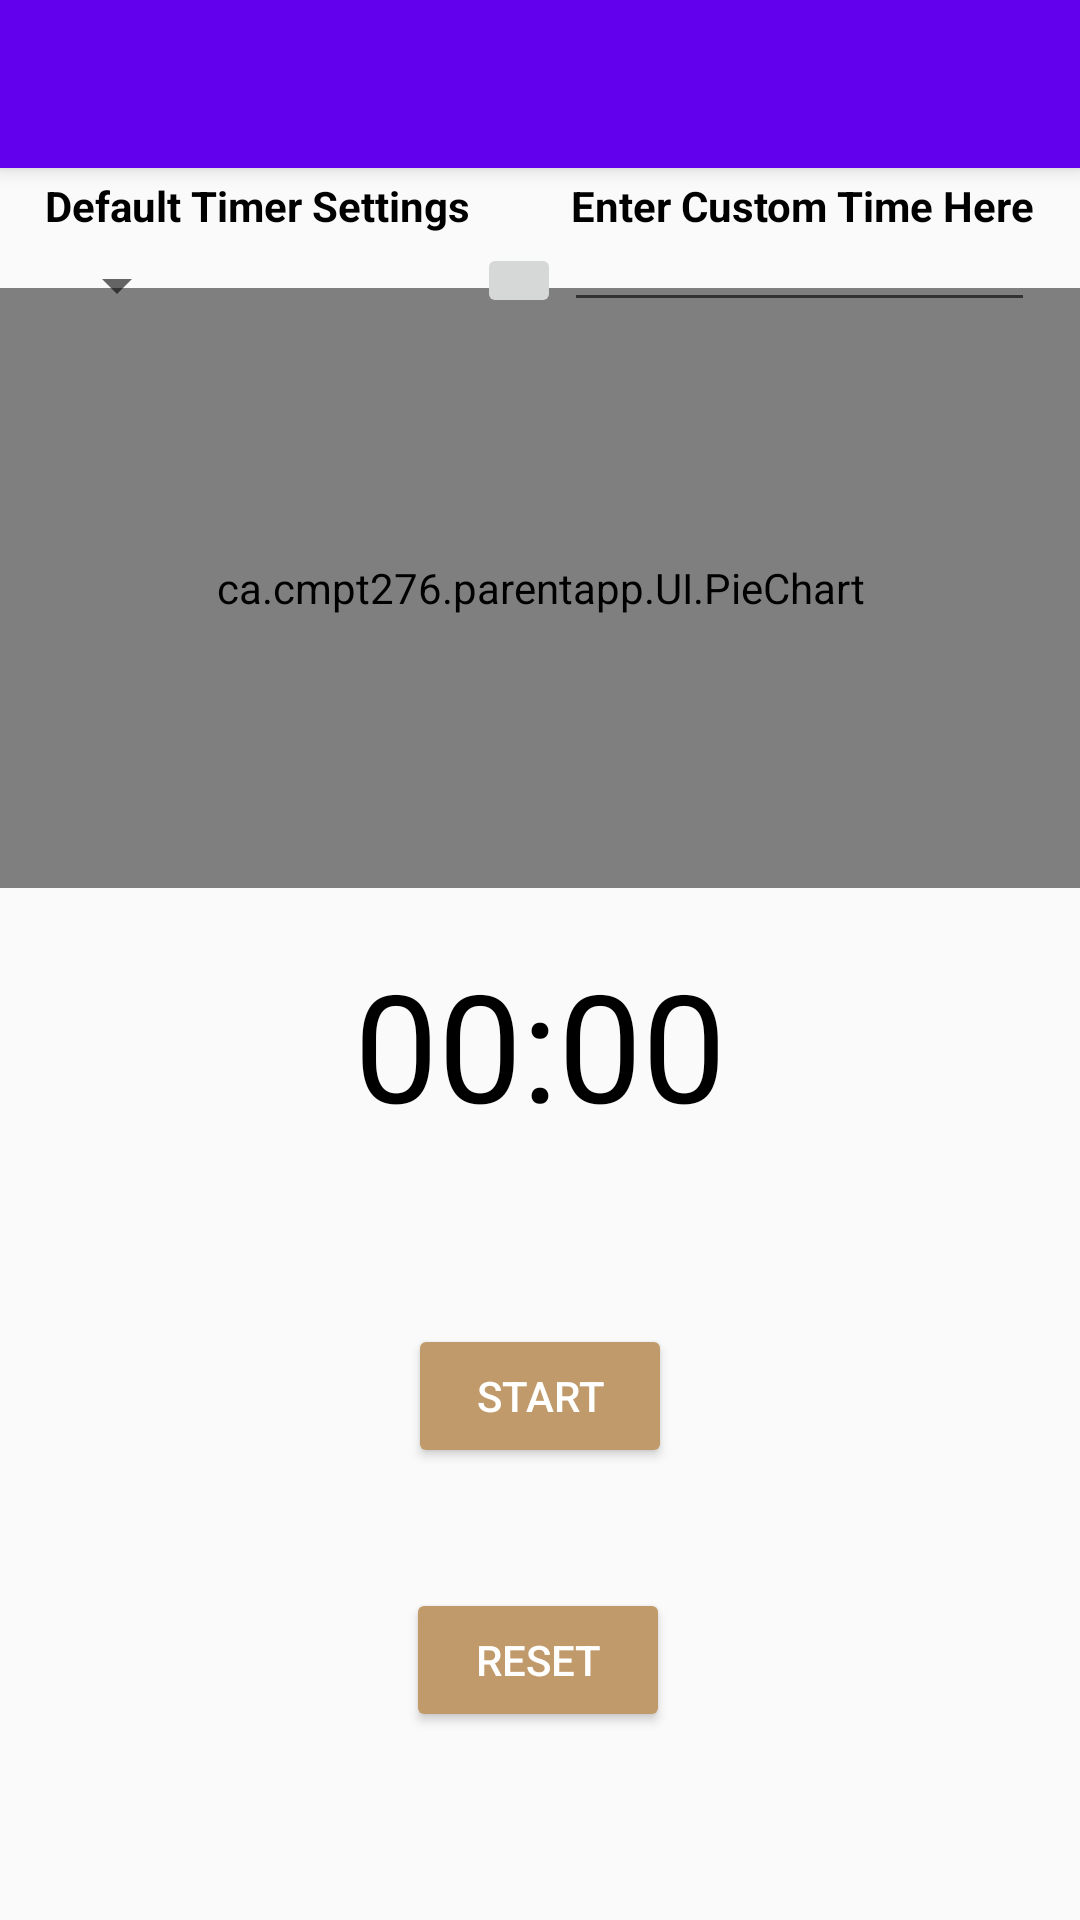

Reconstruct the res/layout file that produces this screen, plus the resources it refers to.
<!-- AndroidManifest.xml: activity theme Theme.ParentApp.NoActionBar -->
<!-- res/layout/activity_timeout_timer.xml -->
<?xml version="1.0" encoding="utf-8"?>
<androidx.coordinatorlayout.widget.CoordinatorLayout xmlns:android="http://schemas.android.com/apk/res/android"
    xmlns:app="http://schemas.android.com/apk/res-auto"
    xmlns:tools="http://schemas.android.com/tools"
    android:layout_width="match_parent"
    android:layout_height="match_parent"
    tools:context="ca.cmpt276.parentapp.UI.TimeoutTimerActivity">

    <com.google.android.material.appbar.AppBarLayout
        android:layout_width="match_parent"
        android:layout_height="wrap_content"
        android:theme="@style/Theme.ParentApp.AppBarOverlay">

        <com.google.android.material.appbar.MaterialToolbar
            android:id="@+id/toolbar"
            android:layout_width="match_parent"
            android:layout_height="?attr/actionBarSize"
            android:background="?attr/colorPrimary"
            app:popupTheme="@style/Theme.ParentApp.PopupOverlay" />

    </com.google.android.material.appbar.AppBarLayout>

    <include layout="@layout/content_timeout_timer" />

</androidx.coordinatorlayout.widget.CoordinatorLayout>
<!-- res/layout/content_timeout_timer.xml (included above) -->
<?xml version="1.0" encoding="utf-8"?>
<RelativeLayout xmlns:android="http://schemas.android.com/apk/res/android"
    xmlns:app="http://schemas.android.com/apk/res-auto"
    android:layout_width="match_parent"
    android:layout_height="match_parent"
    android:foregroundTint="#C19A6B"
    app:layout_behavior="@string/appbar_scrolling_view_behavior">

    
    <ImageView
        android:id="@+id/hourglass"
        android:layout_width="fill_parent"
        android:layout_height="fill_parent"
        android:contentDescription="@string/hour_glass"
        android:scaleType="centerCrop"
        app:layout_constraintBottom_toBottomOf="parent"
        app:layout_constraintEnd_toEndOf="parent"
        app:srcCompat="@drawable/hourglass" />

    <TextView
        android:id="@+id/tv_timer"
        android:layout_width="wrap_content"
        android:layout_height="wrap_content"
        android:layout_centerInParent="true"
        android:text="@string/default_time"
        android:textColor="@color/black"
        android:textSize="50sp" />

    <Button
        android:id="@+id/btn_start_and_pause_timer"
        android:layout_width="wrap_content"
        android:layout_height="wrap_content"
        android:layout_below="@+id/tv_timer"
        android:layout_centerHorizontal="true"
        android:layout_marginTop="60dp"
        android:backgroundTint="@color/button_color"
        android:text="@string/start"
        android:textColor="@color/white" />

    <Button
        android:id="@+id/btn_reset"
        android:layout_width="wrap_content"
        android:layout_height="wrap_content"
        android:layout_below="@+id/btn_start_and_pause_timer"
        android:layout_marginStart="-89dp"
        android:layout_marginTop="40dp"
        android:layout_toEndOf="@+id/btn_start_and_pause_timer"
        android:backgroundTint="@color/button_color"
        android:text="@string/reset"
        android:textColor="@color/white" />

    <ca.cmpt276.parentapp.UI.PieChart
        android:id="@+id/pieChar"
        android:layout_width="match_parent"
        android:layout_height="200dp"
        android:layout_marginTop="40dp" />

    <Spinner
        android:id="@+id/spinDropDownChoices"
        android:layout_width="wrap_content"
        android:layout_height="wrap_content"
        android:layout_alignParentStart="true"
        android:layout_alignParentTop="true"
        android:layout_marginStart="15dp"
        android:layout_marginTop="15dp"
        android:layout_marginEnd="15dp"
        android:layout_marginBottom="15dp"
        android:minHeight="48dp" />

    <TextView
        android:id="@+id/tvDropDownTitle"
        android:layout_width="wrap_content"
        android:layout_height="wrap_content"
        android:layout_marginStart="15dp"
        android:layout_marginTop="3dp"
        android:layout_marginEnd="15dp"
        android:layout_marginBottom="15dp"
        android:text="@string/default_timer_settings"
        android:textColor="@color/black"
        android:textStyle="bold" />

    <TextView
        android:id="@+id/tvCustomTitle"
        android:layout_width="wrap_content"
        android:layout_height="wrap_content"
        android:layout_alignParentTop="true"
        android:layout_alignParentEnd="true"
        android:layout_marginStart="15dp"
        android:layout_marginTop="3dp"
        android:layout_marginEnd="15dp"
        android:layout_marginBottom="15dp"
        android:text="@string/enter_custom_time_here"
        android:textColor="@color/black"
        android:textStyle="bold" />

    <EditText
        android:id="@+id/editCustomText"
        android:layout_width="157dp"
        android:layout_height="wrap_content"
        android:layout_alignParentTop="true"
        android:layout_alignParentEnd="true"
        android:layout_marginStart="15dp"
        android:layout_marginTop="10dp"

        android:layout_marginEnd="15dp"
        android:layout_marginBottom="15dp"
        android:ems="3"
        android:inputType="numberSigned" />

    <ImageButton
        android:id="@+id/useCustomTime"
        android:layout_width="28dp"
        android:layout_height="25dp"
        android:layout_alignParentTop="true"
        android:layout_alignParentEnd="true"
        android:layout_marginStart="15dp"
        android:layout_marginTop="25dp"
        android:layout_marginEnd="173dp"
        android:layout_marginBottom="15dp"
        android:contentDescription="@string/apply_custom_time"
        android:foregroundTint="#C19A6B"
        app:srcCompat="@android:drawable/checkbox_on_background" />

    <TextView
        android:id="@+id/showSpeedOfTimer"
        android:layout_width="wrap_content"
        android:layout_height="wrap_content"
        android:layout_marginStart="30dp"
        android:layout_marginTop="560dp"
        android:layout_marginEnd="60dp"
        android:textStyle="bold"
        android:textSize="20sp"
        android:backgroundTint="@color/button_color"
        android:text=""
        android:textColor="@color/black" />

</RelativeLayout>
<!-- resources referenced by this layout -->
<resources>
  <color name="black">#FF000000</color>
  <color name="button_color">#C19A6B</color>
  <color name="white">#FFFFFFFF</color>
  <!-- drawable hourglass: jpg bitmap (drawable, 112159 bytes) -->
  <string name="apply_custom_time">apply_custom_time</string>
  <string name="default_time">00:00</string>
  <string name="default_timer_settings">Default Timer Settings</string>
  <string name="enter_custom_time_here">Enter Custom Time Here</string>
  <string name="hour_glass">hour_glass</string>
  <string name="reset">Reset</string>
  <string name="start">Start</string>
  <style name="Theme.ParentApp.AppBarOverlay" parent="ThemeOverlay.AppCompat.Dark.ActionBar" />
  <style name="Theme.ParentApp.PopupOverlay" parent="ThemeOverlay.AppCompat.Light" />
  <style name="Theme.ParentApp.NoActionBar">
          <item name="windowActionBar">false</item>
          <item name="windowNoTitle">true</item>
      </style>
</resources>
